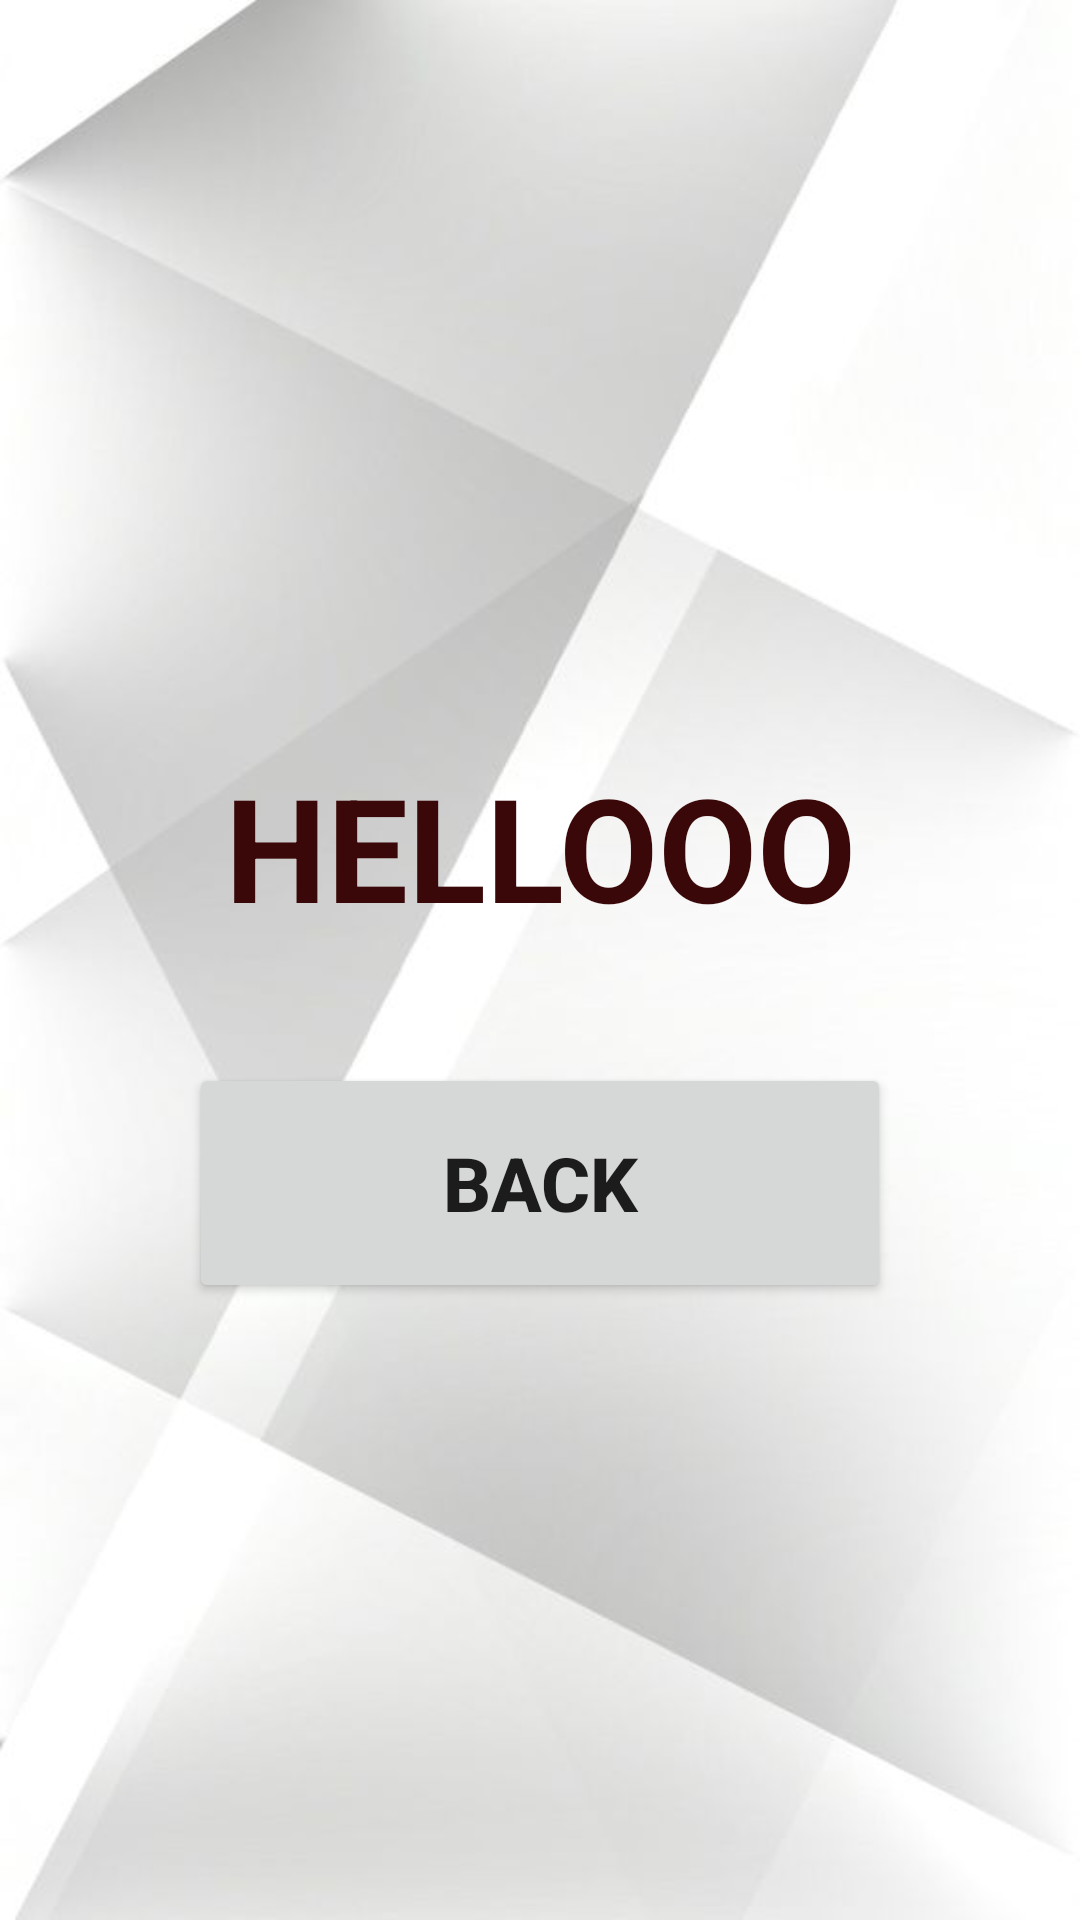

This screen was rendered from an Android layout file. Write that file and the resources it references.
<!-- AndroidManifest.xml: application theme Theme.Tuan3_Activity -->
<!-- res/layout/activity_child.xml -->
<?xml version="1.0" encoding="utf-8"?>
<LinearLayout
    android:background="@drawable/back3"
    android:orientation="vertical"
    xmlns:android="http://schemas.android.com/apk/res/android"
    xmlns:app="http://schemas.android.com/apk/res-auto"
    xmlns:tools="http://schemas.android.com/tools"
    android:layout_width="match_parent"
    android:layout_height="match_parent"
    tools:context=".ChildActivity">



    <TextView
        android:layout_gravity="center"
        android:gravity="center"
        android:layout_marginTop="250dp"
        android:textStyle="bold"
        android:id="@+id/textView3"
        android:layout_width="wrap_content"
        android:layout_height="wrap_content"
        android:text="HELLOOO"
        android:textColor="#3A0808"
        android:textSize="48sp"
        app:layout_constraintBottom_toBottomOf="parent"
        app:layout_constraintEnd_toEndOf="parent"
        app:layout_constraintHorizontal_bias="0.498"
        app:layout_constraintStart_toStartOf="parent"
        app:layout_constraintTop_toTopOf="parent"
        app:layout_constraintVertical_bias="0.217" />

    <Button
        android:layout_gravity="center"
        android:layout_marginTop="40dp"
        android:textSize="25dp"
        android:textStyle="bold"
        android:id="@+id/btnBacktoMainActivity"
        android:layout_width="234dp"
        android:layout_height="80dp"
        android:text="Back"
        app:layout_constraintBottom_toBottomOf="parent"
        app:layout_constraintEnd_toEndOf="parent"
        app:layout_constraintHorizontal_bias="0.5"
        app:layout_constraintStart_toStartOf="parent"
        app:layout_constraintTop_toTopOf="parent" />

</LinearLayout>
<!-- resources referenced by this layout -->
<resources>
  <!-- drawable back3: jpg bitmap (drawable, 18365 bytes) -->
  <style name="Theme.Tuan3_Activity" parent="Theme.MaterialComponents.DayNight.DarkActionBar">
          
          <item name="colorPrimary">@color/purple_500</item>
          <item name="colorPrimaryVariant">@color/purple_700</item>
          <item name="colorOnPrimary">@color/white</item>
          
          <item name="colorSecondary">@color/teal_200</item>
          <item name="colorSecondaryVariant">@color/teal_700</item>
          <item name="colorOnSecondary">@color/black</item>
          
          <item name="android:statusBarColor" tools:targetApi="l">?attr/colorPrimaryVariant</item>
          
      </style>
  <!-- not gathered from this repository: default colours our renderer supplied (Android Studio template values) -->
  <color name="purple_500">#FF6200EE</color>
  <color name="purple_700">#FF3700B3</color>
  <color name="teal_200">#FF03DAC5</color>
  <color name="teal_700">#FF018786</color>
  <color name="black">#FF000000</color>
  <color name="white">#FFFFFFFF</color>
</resources>
